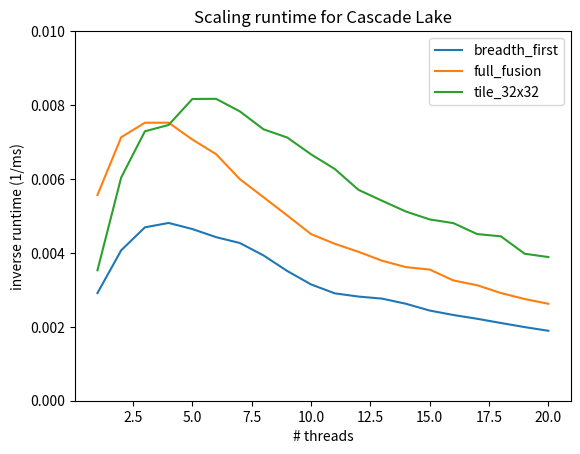

Write the Python code that produced this figure.
import matplotlib.pyplot as plt

threads = [1, 2, 3, 4, 5, 6, 7, 8, 9, 10, 11, 12, 13, 14, 15, 16, 17, 18, 19, 20]
breadth_first = [
    343.378,
    245.741,
    213.163,
    207.895,
    215.304,
    225.957,
    234.359,
    254.451,
    284.987,
    317.772,
    344.213,
    354.836,
    362.089,
    381.266,
    409.848,
    431.179,
    451.005,
    475.427,
    501.93,
    528.517
]

full_fusion = [
    179.696,
    140.283,
    132.941,
    132.952,
    141.5,
    149.914,
    166.795,
    181.648,
    199.548,
    221.794,
    235.523,
    248.198,
    264.096,
    276.665,
    281.792,
    307.39,
    320.004,
    343.248,
    363.406,
    381.228
]

tile_32x32 = [
    283.413,
    165.567,
    137.176,
    134.023,
    122.488,
    122.43,
    127.744,
    136.192,
    140.435,
    150.015,
    159.472,
    175.286,
    184.893,
    195.384,
    203.864,
    208.121,
    221.777,
    224.81,
    251.413,
    257.301
]

fig = plt.figure()
ax = plt.axes()
ax.plot(threads, [1.0 / t for t in breadth_first], label="breadth_first")
ax.plot(threads, [1.0 / t for t in full_fusion], label="full_fusion")
ax.plot(threads, [1.0 / t for t in tile_32x32], label="tile_32x32")
ax.set(xlabel='# threads', ylabel='inverse runtime (1/ms)', title="Scaling runtime for Cascade Lake")
ax.set_ylim(0, 0.01)
plt.legend()

fig.savefig("scaling_casclakesp2.pdf", bbox_inches = 'tight', pad_inches = 0)
